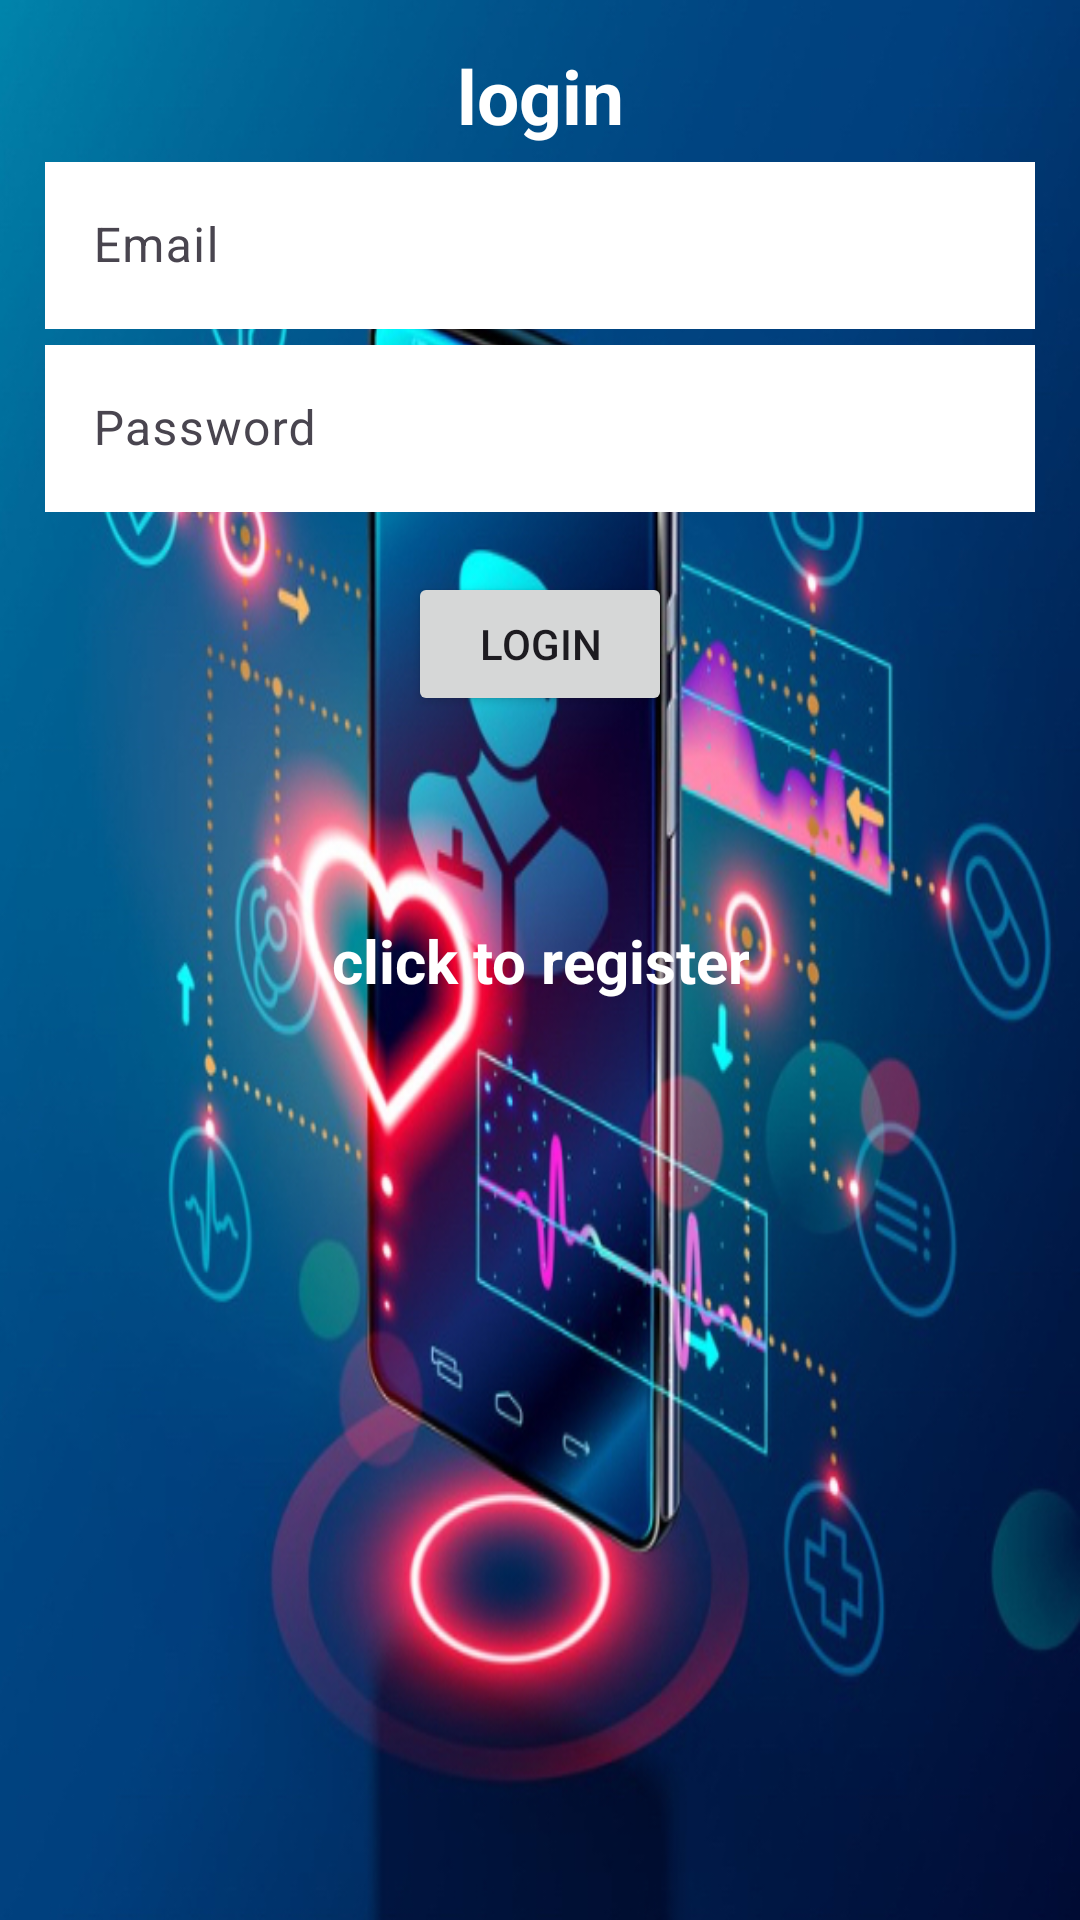

This screen was rendered from an Android layout file. Write that file and the resources it references.
<!-- AndroidManifest.xml: application theme Theme.Material3.Light -->
<!-- res/layout/activity_login.xml -->
<?xml version="1.0" encoding="utf-8"?>
<androidx.constraintlayout.widget.ConstraintLayout xmlns:android="http://schemas.android.com/apk/res/android"
    xmlns:app="http://schemas.android.com/apk/res-auto"
    xmlns:tools="http://schemas.android.com/tools"
    android:layout_width="match_parent"
    android:layout_height="match_parent"
    android:gravity="center"
    android:background="@drawable/lg"
    android:orientation="vertical"
    android:padding="15dp"
    tools:context=".Login">

    <TextView
        android:id="@+id/loginTextView"
        android:text="@string/login"
        android:textColor="@color/white"
        android:textSize="25sp"
        android:textStyle="bold"
        android:gravity="center"
        android:layout_marginBottom="20dp"
        android:layout_width="0dp"
        android:layout_height="wrap_content"
        app:layout_constraintTop_toTopOf="parent"
        app:layout_constraintStart_toStartOf="parent"
        app:layout_constraintEnd_toEndOf="parent" />

    <com.google.android.material.textfield.TextInputLayout
        android:id="@+id/emailTextInputLayout"
        android:layout_width="0dp"
        android:layout_height="wrap_content"
        app:layout_constraintTop_toBottomOf="@id/loginTextView"
        app:layout_constraintStart_toStartOf="parent"
        app:layout_constraintEnd_toEndOf="parent">

        <com.google.android.material.textfield.TextInputEditText
            android:id="@+id/email"
            android:hint="@string/email"
            android:background="@color/white"
            android:layout_width="match_parent"
            android:layout_height="wrap_content" />
    </com.google.android.material.textfield.TextInputLayout>

    <com.google.android.material.textfield.TextInputLayout
        android:id="@+id/passwordTextInputLayout"
        android:layout_width="0dp"
        android:layout_height="wrap_content"
        app:layout_constraintTop_toBottomOf="@id/emailTextInputLayout"
        app:layout_constraintStart_toStartOf="parent"
        app:layout_constraintEnd_toEndOf="parent">

        <com.google.android.material.textfield.TextInputEditText
            android:id="@+id/password"
            android:hint="@string/password"
            android:background="@color/white"
            android:layout_width="match_parent"
            android:layout_height="wrap_content"/>
    </com.google.android.material.textfield.TextInputLayout>

    <ProgressBar
        android:id="@+id/progressBar"
        android:visibility="gone"
        android:layout_width="wrap_content"
        android:layout_height="wrap_content"
        app:layout_constraintTop_toBottomOf="@id/passwordTextInputLayout"
        app:layout_constraintStart_toStartOf="parent"
        app:layout_constraintEnd_toEndOf="parent"
        android:layout_marginTop="20dp" />

    <Button
        android:id="@+id/login_button"
        android:layout_width="wrap_content"
        android:layout_height="wrap_content"
        android:text="@string/login"
        app:layout_constraintTop_toBottomOf="@id/progressBar"
        app:layout_constraintStart_toStartOf="parent"
        app:layout_constraintEnd_toEndOf="parent"
        android:layout_marginTop="20dp" />

    <TextView
        android:textStyle="bold"
        android:textSize="20sp"
        android:gravity="center"
        android:id="@+id/RegisterNow"
        android:textColor="@color/white"
        android:text="@string/click_to_register"
        android:layout_width="wrap_content"
        android:layout_height="wrap_content"
        app:layout_constraintStart_toStartOf="parent"
        app:layout_constraintTop_toTopOf="parent"
        app:layout_constraintEnd_toEndOf="parent"
        app:layout_constraintBottom_toBottomOf="parent" />
</androidx.constraintlayout.widget.ConstraintLayout>
<!-- resources referenced by this layout -->
<resources>
  <!-- drawable lg: jpg bitmap (drawable, 307431 bytes) -->
  <string name="click_to_register">click to register</string>
  <string name="email">Email</string>
  <string name="login">login</string>
  <string name="password">Password</string>
  <!-- not gathered from this repository: default colours our renderer supplied (Android Studio template values) -->
  <color name="white">#FFFFFFFF</color>
</resources>
